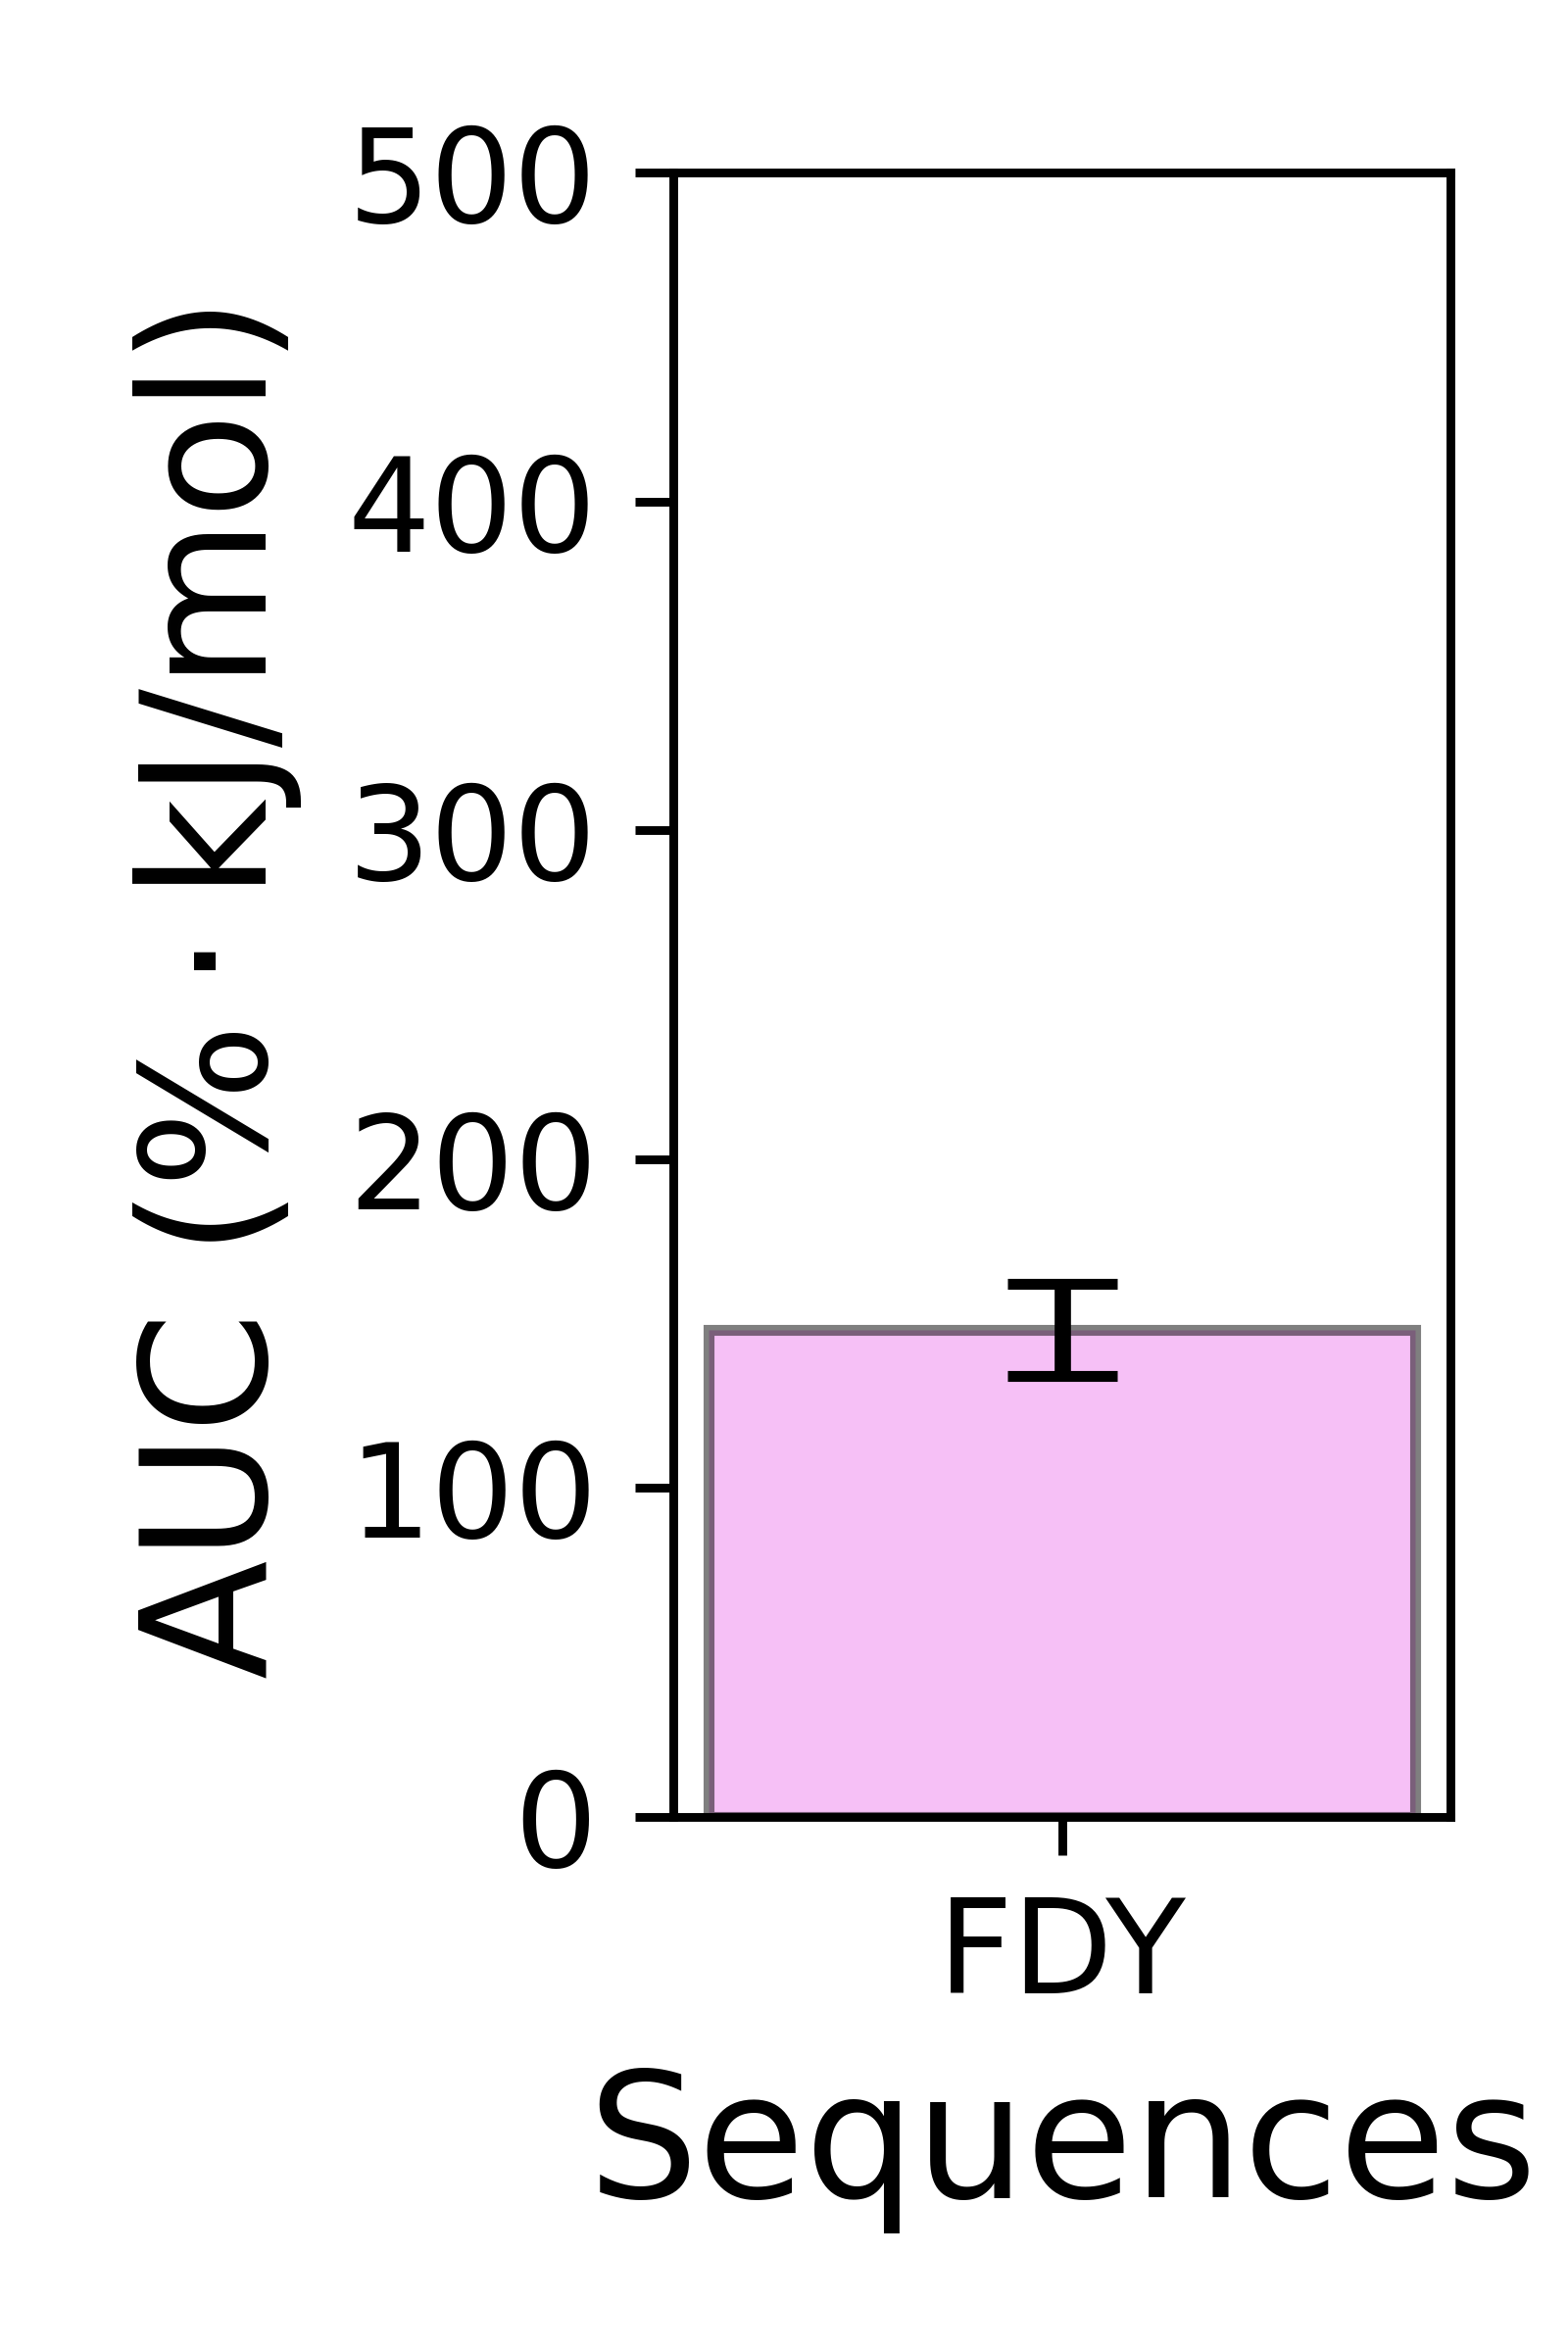

Source data for this figure (header and first rows):
, Sequences, Run1, Run2, Run3, Mean, Std
0, FDY, 129.0, 146.0, 169.0, 148.0, 14.0
